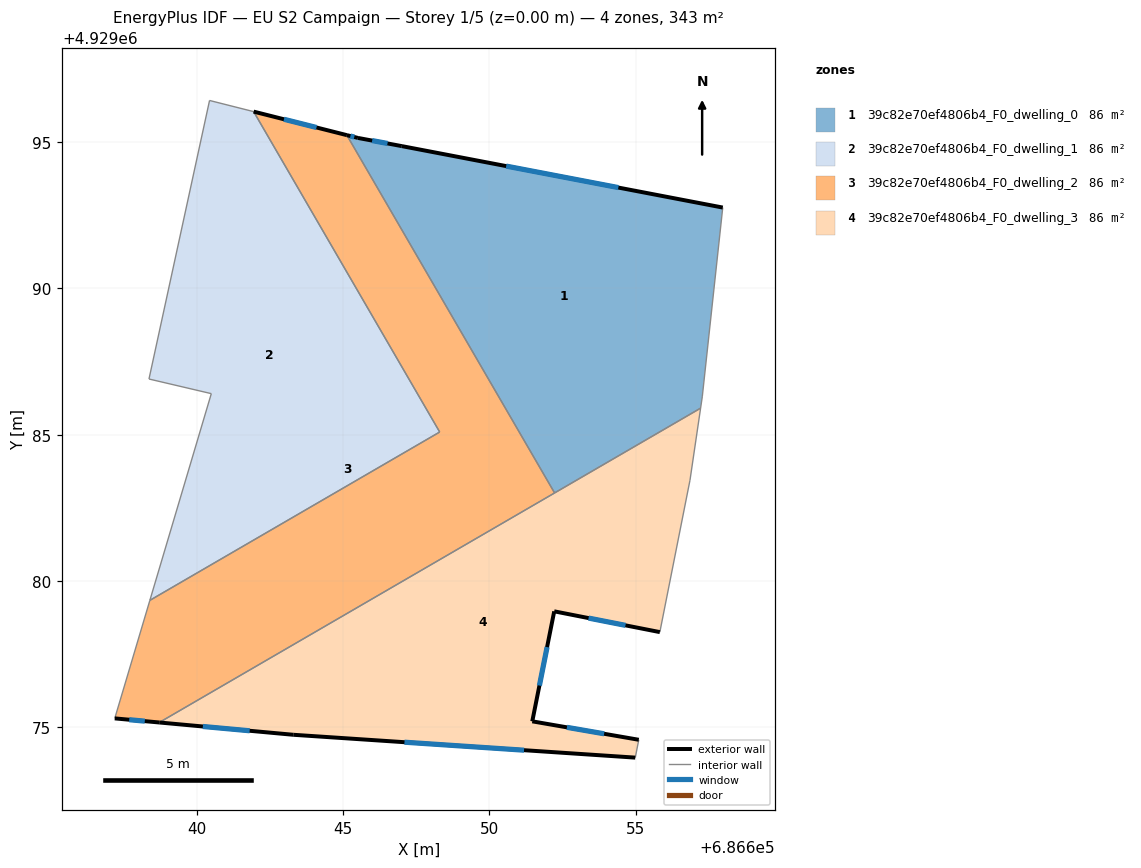
=== STOREY PLAN SPEC (per zone: floor XY polygon, exterior-wall plan segments, windows/doors) ===
zone 1: 39c82e70ef4806b4_F0_dwelling_0  (85.7 m²)
  floor: (686657.22, 4929085.91) (686657.28, 4929086.29) (686657.97, 4929092.76) (686647.01, 4929094.86) (686645.51, 4929095.14) (686645.13, 4929095.24) (686652.23, 4929083.01)
  exterior wall: (686645.13, 4929095.24) – (686645.51, 4929095.14)  [0.4 m]
    window: (686645.25, 4929095.21) – (686645.38, 4929095.17)  [0.1 m²]
  exterior wall: (686645.51, 4929095.14) – (686647.01, 4929094.86)  [1.5 m]
    window: (686645.99, 4929095.05) – (686646.52, 4929094.96)  [0.6 m²]
  exterior wall: (686647.01, 4929094.86) – (686657.97, 4929092.76)  [11.2 m]
    window: (686650.57, 4929094.18) – (686654.41, 4929093.45)  [4.1 m²]
  interior walls: 4
zone 2: 39c82e70ef4806b4_F0_dwelling_1  (85.7 m²)
  floor: (686648.30, 4929085.09) (686641.94, 4929096.04) (686640.44, 4929096.42) (686638.36, 4929086.90) (686640.49, 4929086.40) (686638.40, 4929079.34)
  interior walls: 6
zone 3: 39c82e70ef4806b4_F0_dwelling_2  (85.7 m²)
  floor: (686652.23, 4929083.01) (686645.13, 4929095.24) (686641.94, 4929096.04) (686648.30, 4929085.09) (686638.40, 4929079.34) (686637.19, 4929075.30) (686638.72, 4929075.17)
  exterior wall: (686641.94, 4929096.04) – (686645.13, 4929095.24)  [3.3 m]
    window: (686642.98, 4929095.78) – (686644.09, 4929095.50)  [1.2 m²]
  exterior wall: (686638.72, 4929075.17) – (686637.19, 4929075.30)  [1.5 m]
    window: (686638.22, 4929075.21) – (686637.69, 4929075.26)  [0.6 m²]
  interior walls: 5
zone 4: 39c82e70ef4806b4_F0_dwelling_3  (85.7 m²)
  floor: (686655.10, 4929074.57) (686651.46, 4929075.20) (686652.21, 4929078.96) (686655.82, 4929078.25) (686656.85, 4929083.44) (686657.22, 4929085.91) (686638.72, 4929075.17) (686643.30, 4929074.75) (686654.98, 4929073.96)
  exterior wall: (686652.21, 4929078.96) – (686651.46, 4929075.20)  [3.8 m]
    window: (686651.97, 4929077.74) – (686651.71, 4929076.43)  [1.4 m²]
  exterior wall: (686651.46, 4929075.20) – (686655.10, 4929074.57)  [3.7 m]
    window: (686652.65, 4929075.00) – (686653.92, 4929074.78)  [1.4 m²]
  exterior wall: (686654.98, 4929073.96) – (686643.30, 4929074.75)  [11.7 m]
    window: (686651.18, 4929074.22) – (686647.10, 4929074.49)  [4.3 m²]
  exterior wall: (686643.30, 4929074.75) – (686638.72, 4929075.17)  [4.6 m]
    window: (686641.81, 4929074.88) – (686640.21, 4929075.03)  [1.7 m²]
  exterior wall: (686655.82, 4929078.25) – (686652.21, 4929078.96)  [3.7 m]
    window: (686654.65, 4929078.48) – (686653.39, 4929078.73)  [1.3 m²]
  interior walls: 5

=== DERIVED (storey summary) ===
Building: EU S2 Campaign
Storey: 1 of 5  (floor level z = 0.00 m)
Storey gross floor area: 342.9 m²
Zones on this storey: 4
  - 39c82e70ef4806b4_F0_dwelling_0: floor 85.7 m²; exterior wall 13.1 m (39.3 m²); 3 window(s) 4.8 m²; WWR 12.2%
  - 39c82e70ef4806b4_F0_dwelling_1: floor 85.7 m²
  - 39c82e70ef4806b4_F0_dwelling_2: floor 85.7 m²; exterior wall 4.8 m (14.4 m²); 2 window(s) 1.8 m²; WWR 12.2%
  - 39c82e70ef4806b4_F0_dwelling_3: floor 85.7 m²; exterior wall 27.5 m (82.6 m²); 5 window(s) 10.1 m²; WWR 12.2%
Zone adjacency (shared interzone walls):
  - 39c82e70ef4806b4_F0_dwelling_0 ↔ 39c82e70ef4806b4_F0_dwelling_2
  - 39c82e70ef4806b4_F0_dwelling_0 ↔ 39c82e70ef4806b4_F0_dwelling_3
  - 39c82e70ef4806b4_F0_dwelling_1 ↔ 39c82e70ef4806b4_F0_dwelling_2
  - 39c82e70ef4806b4_F0_dwelling_2 ↔ 39c82e70ef4806b4_F0_dwelling_3